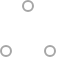
t = 0.00 s
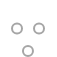
t = 0.37 s
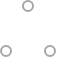
t = 0.73 s
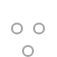
t = 1.10 s
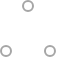
t = 1.47 s
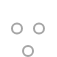
t = 1.83 s

The animated SVG that drew these frames (rendered in a browser with its animation timeline set to each time). Animation: 6 SMIL elements (animate=6); one cycle of 2.20 s, repeats indefinitely.

<svg width="57" height="57" xmlns="http://www.w3.org/2000/svg" stroke="#A6A6A6"><g transform="translate(1 1)" stroke-width="2" fill="none" fill-rule="evenodd"><circle cx="5" cy="50" r="5"><animate attributeName="cy" begin="0s" dur="2.2s" values="50;5;50;50" calcMode="linear" repeatCount="indefinite"/><animate attributeName="cx" begin="0s" dur="2.2s" values="5;27;49;5" calcMode="linear" repeatCount="indefinite"/></circle><circle cx="27" cy="5" r="5"><animate attributeName="cy" begin="0s" dur="2.2s" from="5" to="5" values="5;50;50;5" calcMode="linear" repeatCount="indefinite"/><animate attributeName="cx" begin="0s" dur="2.2s" from="27" to="27" values="27;49;5;27" calcMode="linear" repeatCount="indefinite"/></circle><circle cx="49" cy="50" r="5"><animate attributeName="cy" begin="0s" dur="2.2s" values="50;50;5;50" calcMode="linear" repeatCount="indefinite"/><animate attributeName="cx" from="49" to="49" begin="0s" dur="2.2s" values="49;5;27;49" calcMode="linear" repeatCount="indefinite"/></circle></g></svg>